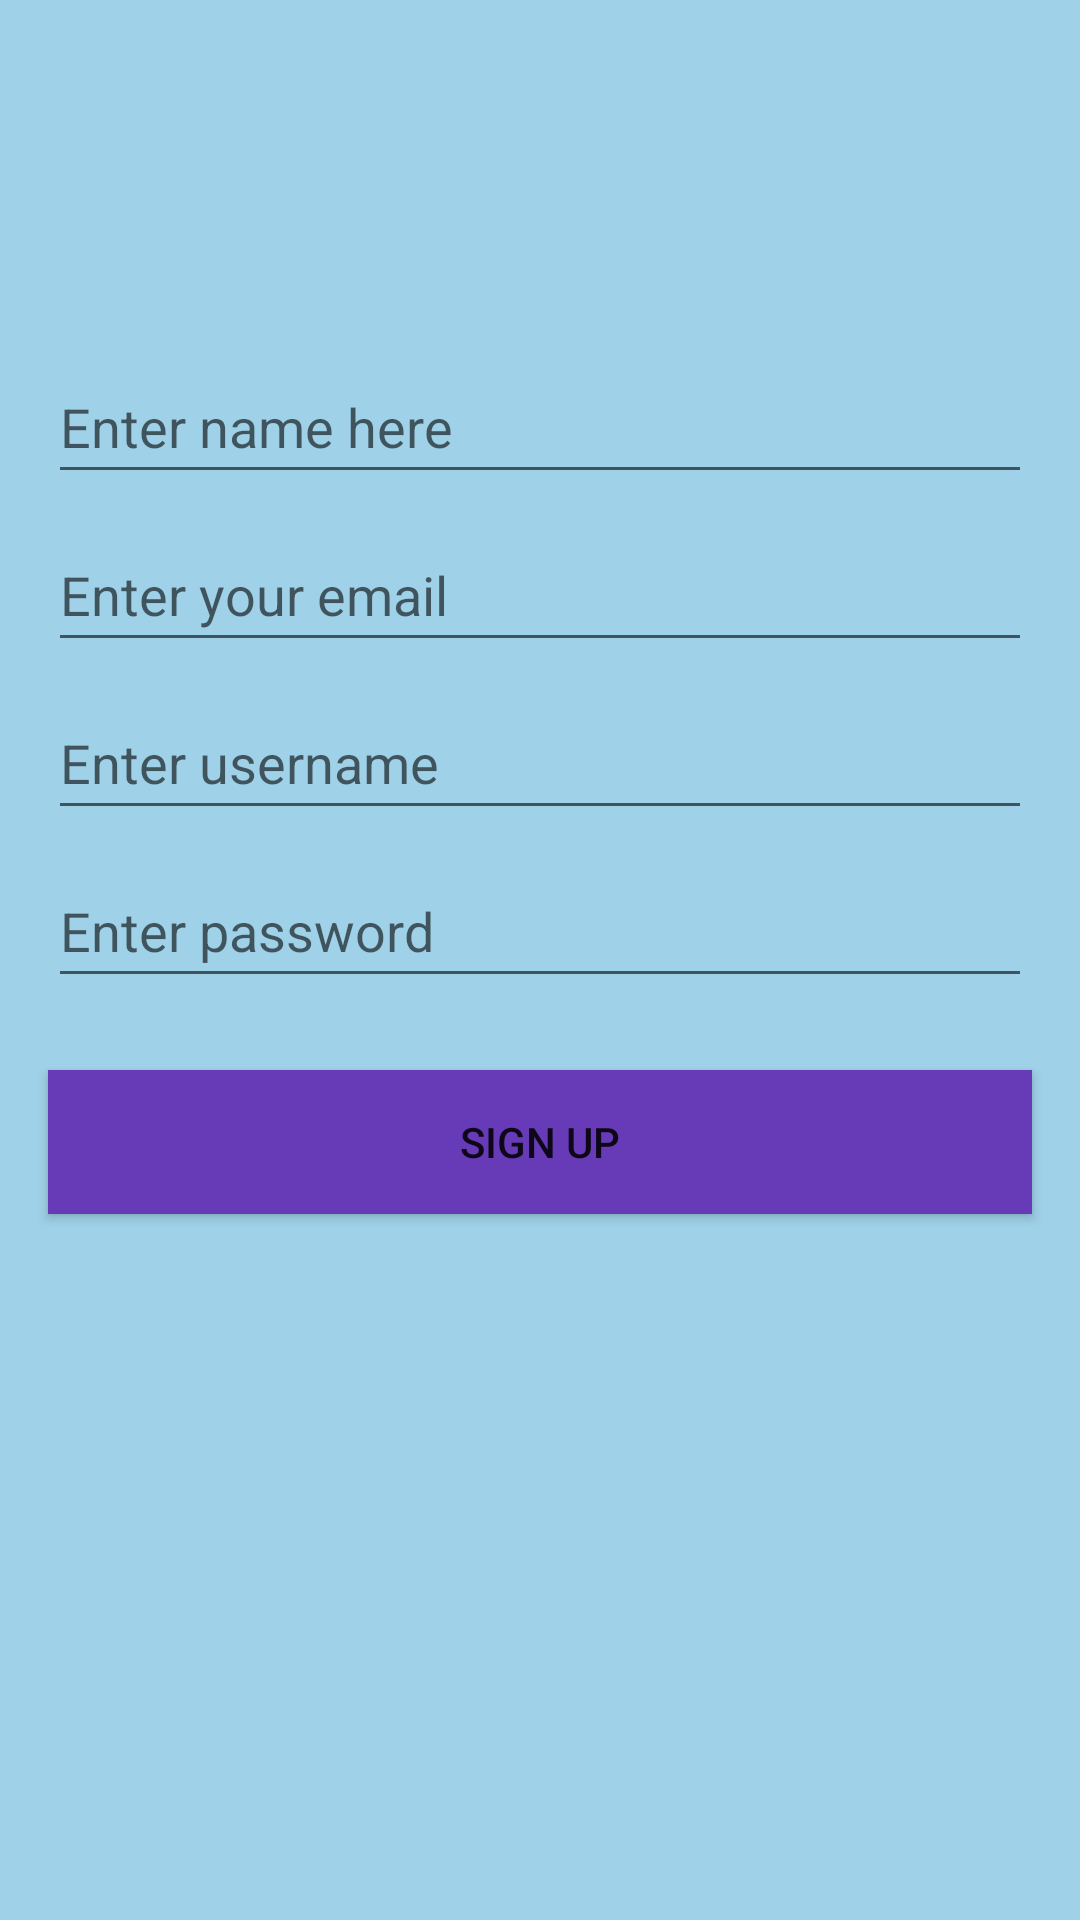

The Android layout XML behind this screen, and the referenced resources:
<!-- AndroidManifest.xml: application theme Theme.SignInSignOutWithSqliteDatabase -->
<!-- res/layout/activity_sign_up.xml -->
<?xml version="1.0" encoding="utf-8"?>
<androidx.constraintlayout.widget.ConstraintLayout xmlns:android="http://schemas.android.com/apk/res/android"
    xmlns:app="http://schemas.android.com/apk/res-auto"
    xmlns:tools="http://schemas.android.com/tools"
    android:layout_width="match_parent"
    android:layout_height="match_parent"
    android:background="#9FD1E8"
    tools:context=".SignUpActivity">

    <EditText
        android:id="@+id/nameET"
        android:layout_width="0dp"
        android:layout_height="wrap_content"
        android:layout_marginStart="16dp"
        android:layout_marginTop="16dp"
        android:layout_marginEnd="16dp"
        android:ems="10"
        android:hint="Enter name here"
        android:inputType="textPersonName"
        android:minHeight="48dp"
        app:layout_constraintBottom_toTopOf="@+id/emailET"
        app:layout_constraintEnd_toEndOf="parent"
        app:layout_constraintHorizontal_bias="0.5"
        app:layout_constraintStart_toStartOf="parent"
        app:layout_constraintTop_toTopOf="parent"
        app:layout_constraintVertical_bias="0.3"
        app:layout_constraintVertical_chainStyle="packed" />

    <EditText
        android:id="@+id/emailET"
        android:layout_width="0dp"
        android:layout_height="wrap_content"
        android:layout_marginTop="8dp"
        android:ems="10"
        android:hint="Enter your email"
        android:inputType="textPersonName|textEmailAddress"
        android:minHeight="48dp"
        app:layout_constraintBottom_toTopOf="@+id/username"
        app:layout_constraintEnd_toEndOf="@+id/nameET"
        app:layout_constraintHorizontal_bias="0.5"
        app:layout_constraintStart_toStartOf="@+id/nameET"
        app:layout_constraintTop_toBottomOf="@+id/nameET" />

    <EditText
        android:id="@+id/username"
        android:layout_width="0dp"
        android:layout_height="wrap_content"
        android:layout_marginTop="8dp"
        android:ems="10"
        android:hint="Enter username"
        android:inputType="textPersonName"
        android:minHeight="48dp"
        app:layout_constraintBottom_toTopOf="@+id/password"
        app:layout_constraintEnd_toEndOf="@+id/emailET"
        app:layout_constraintHorizontal_bias="0.5"
        app:layout_constraintStart_toStartOf="@+id/emailET"
        app:layout_constraintTop_toBottomOf="@+id/emailET" />

    <EditText
        android:id="@+id/password"
        android:layout_width="0dp"
        android:layout_height="wrap_content"
        android:layout_marginTop="8dp"
        android:ems="10"
        android:hint="Enter password"
        android:inputType="textPassword"
        android:minHeight="48dp"
        app:layout_constraintBottom_toTopOf="@+id/signup"
        app:layout_constraintEnd_toEndOf="@+id/username"
        app:layout_constraintHorizontal_bias="0.5"
        app:layout_constraintStart_toStartOf="@+id/username"
        app:layout_constraintTop_toBottomOf="@+id/username" />

    <Button
        android:id="@+id/signup"
        android:layout_width="0dp"
        android:layout_height="wrap_content"
        android:layout_marginTop="24dp"
        android:background="#673AB7"
        android:text="Sign Up"
        app:layout_constraintBottom_toBottomOf="parent"
        app:layout_constraintEnd_toEndOf="@+id/password"
        app:layout_constraintHorizontal_bias="0.5"
        app:layout_constraintStart_toStartOf="@+id/password"
        app:layout_constraintTop_toBottomOf="@+id/password" />
</androidx.constraintlayout.widget.ConstraintLayout>
<!-- resources referenced by this layout -->
<resources>
  <style name="Theme.SignInSignOutWithSqliteDatabase" parent="Theme.MaterialComponents.DayNight.DarkActionBar">
          
          <item name="colorPrimary">@color/purple_500</item>
          <item name="colorPrimaryVariant">@color/purple_700</item>
          <item name="colorOnPrimary">@color/white</item>
          
          <item name="colorSecondary">@color/teal_200</item>
          <item name="colorSecondaryVariant">@color/teal_700</item>
          <item name="colorOnSecondary">@color/black</item>
          
          <item name="android:statusBarColor" tools:targetApi="l">?attr/colorPrimaryVariant</item>
          
      </style>
  <!-- not gathered from this repository: default colours our renderer supplied (Android Studio template values) -->
  <color name="purple_500">#FF6200EE</color>
  <color name="purple_700">#FF3700B3</color>
  <color name="teal_200">#FF03DAC5</color>
  <color name="teal_700">#FF018786</color>
  <color name="black">#FF000000</color>
  <color name="white">#FFFFFFFF</color>
</resources>
